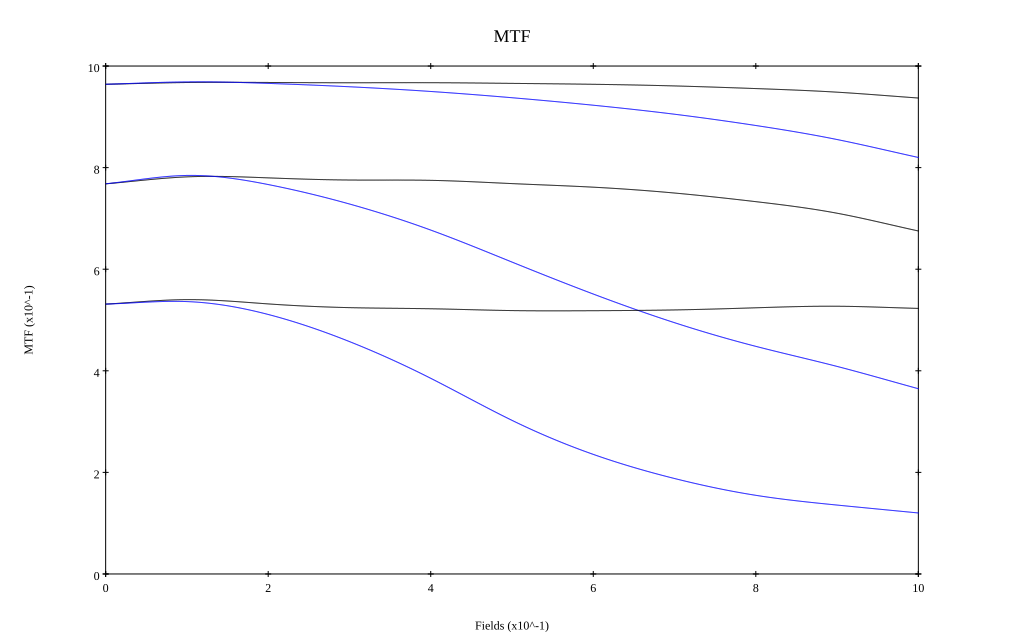

The file beside this chart, header and first rows:
, 0, 0.1, 0.2, 0.3, 0.4, 0.5, 0.6, 0.7, 0.8, 0.9, 1
10 sag, 0.964, 0.968, 0.968, 0.967, 0.967, 0.966, 0.964, 0.961, 0.956, 0.949, 0.937
10 tan, 0.964, 0.969, 0.966, 0.959, 0.95, 0.938, 0.923, 0.905, 0.883, 0.855, 0.82
30 sag, 0.768, 0.782, 0.78, 0.776, 0.775, 0.769, 0.761, 0.75, 0.733, 0.71, 0.675
30 tan, 0.768, 0.785, 0.767, 0.728, 0.677, 0.614, 0.551, 0.495, 0.448, 0.409, 0.365
50 sag, 0.531, 0.54, 0.532, 0.524, 0.522, 0.519, 0.518, 0.52, 0.524, 0.527, 0.523
50 tan, 0.531, 0.536, 0.511, 0.457, 0.385, 0.302, 0.235, 0.188, 0.155, 0.136, 0.12
